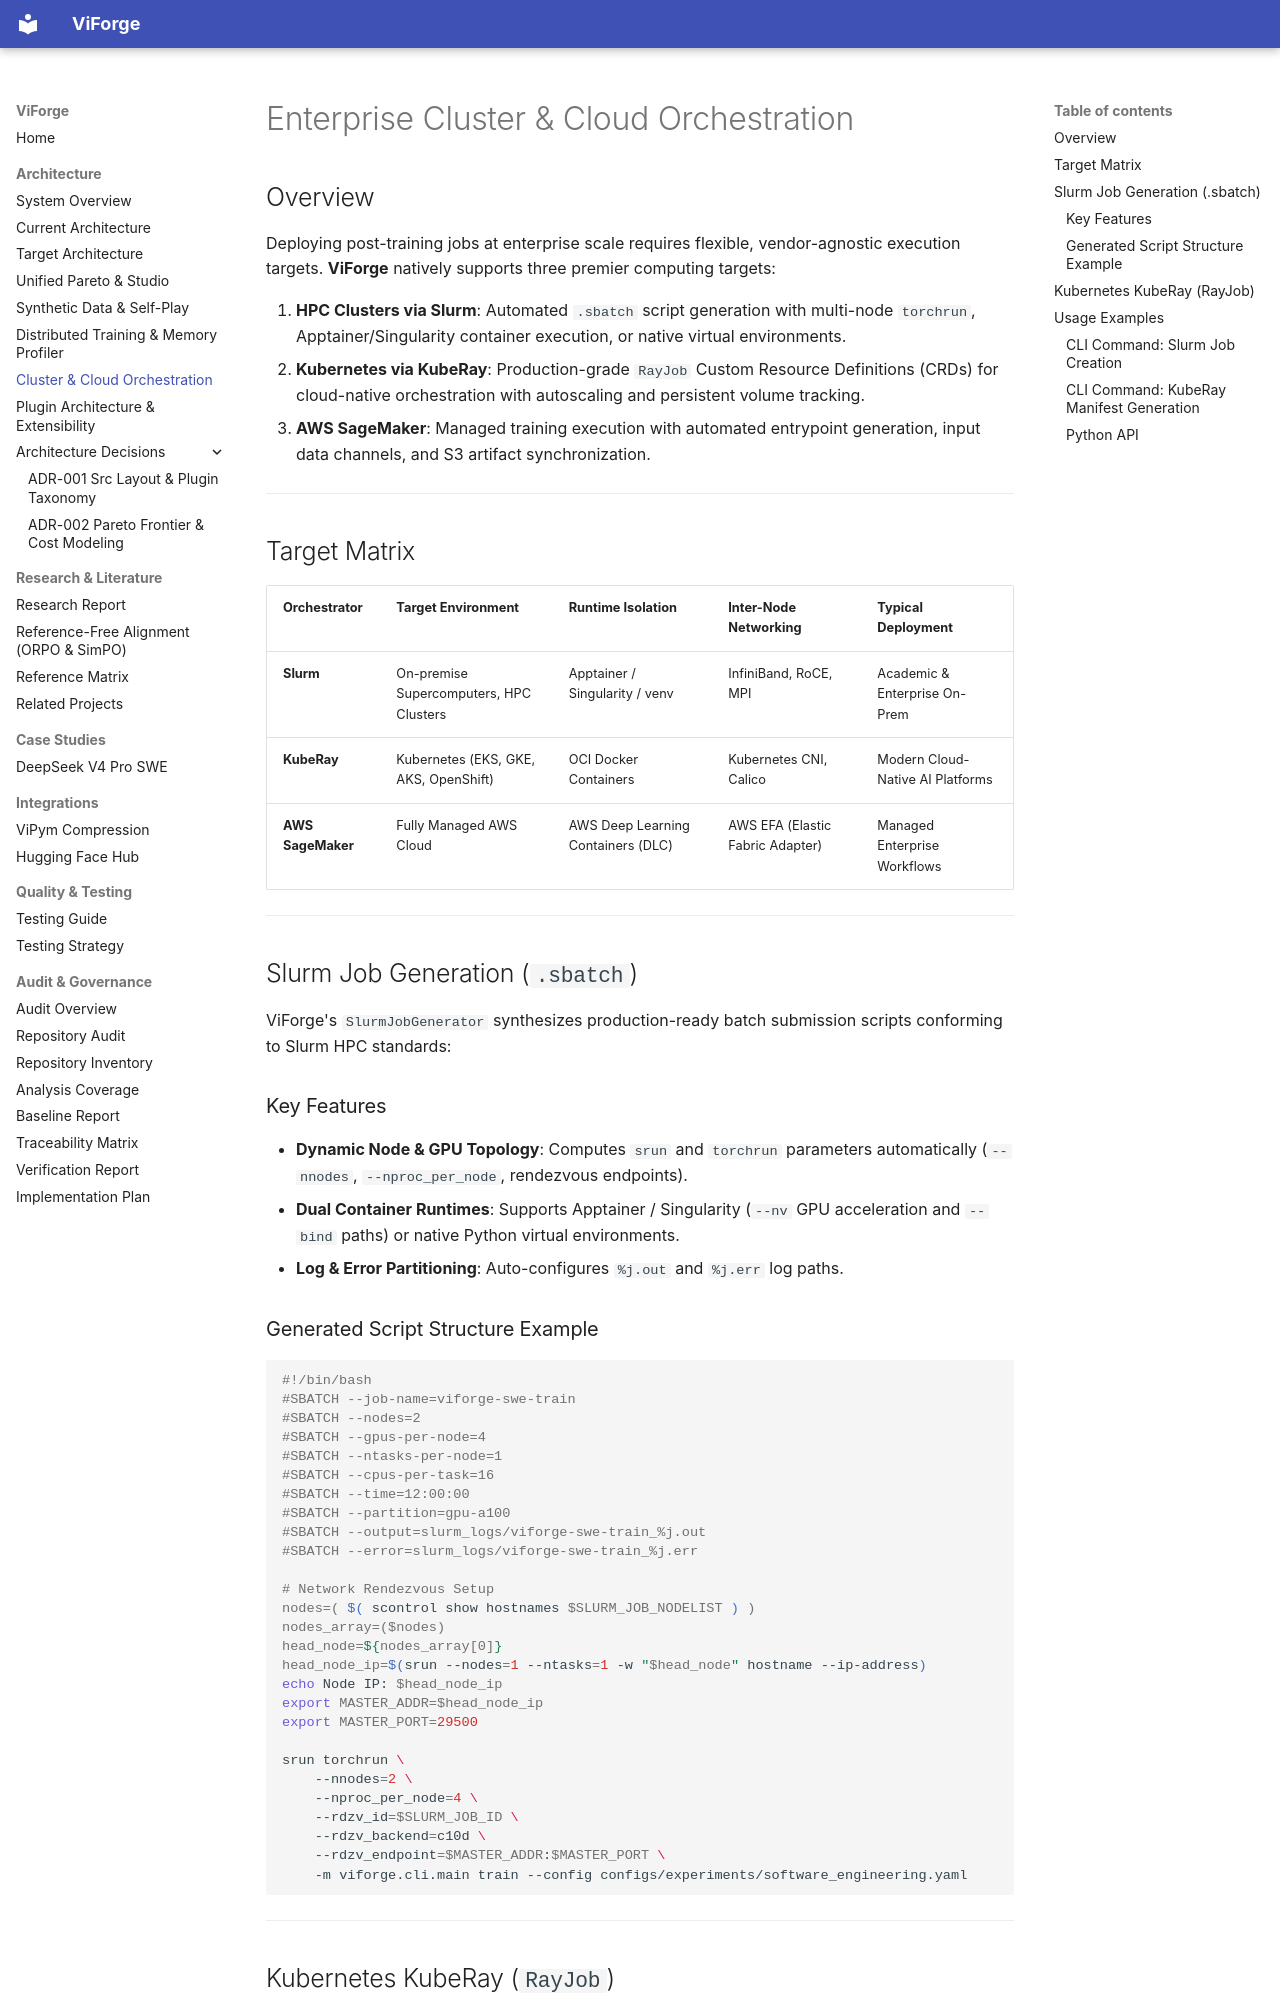

repository: vfcarida/ViForge · page: architecture/orchestration/index.html · generator: mkdocs

# Enterprise Cluster & Cloud Orchestration

## Overview

Deploying post-training jobs at enterprise scale requires flexible, vendor-agnostic execution targets. **ViForge** natively supports three premier computing targets:

1. **HPC Clusters via Slurm**: Automated `.sbatch` script generation with multi-node `torchrun`, Apptainer/Singularity container execution, or native virtual environments.
2. **Kubernetes via KubeRay**: Production-grade `RayJob` Custom Resource Definitions (CRDs) for cloud-native orchestration with autoscaling and persistent volume tracking.
3. **AWS SageMaker**: Managed training execution with automated entrypoint generation, input data channels, and S3 artifact synchronization.

---

## Target Matrix

| Orchestrator | Target Environment | Runtime Isolation | Inter-Node Networking | Typical Deployment |
| :--- | :--- | :--- | :--- | :--- |
| **Slurm** | On-premise Supercomputers, HPC Clusters | Apptainer / Singularity / venv | InfiniBand, RoCE, MPI | Academic & Enterprise On-Prem |
| **KubeRay** | Kubernetes (EKS, GKE, AKS, OpenShift) | OCI Docker Containers | Kubernetes CNI, Calico | Modern Cloud-Native AI Platforms |
| **AWS SageMaker** | Fully Managed AWS Cloud | AWS Deep Learning Containers (DLC) | AWS EFA (Elastic Fabric Adapter) | Managed Enterprise Workflows |

---

## Slurm Job Generation (`.sbatch`)

ViForge's `SlurmJobGenerator` synthesizes production-ready batch submission scripts conforming to Slurm HPC standards:

### Key Features
- **Dynamic Node & GPU Topology**: Computes `srun` and `torchrun` parameters automatically (`--nnodes`, `--nproc_per_node`, rendezvous endpoints).
- **Dual Container Runtimes**: Supports Apptainer / Singularity (`--nv` GPU acceleration and `--bind` paths) or native Python virtual environments.
- **Log & Error Partitioning**: Auto-configures `%j.out` and `%j.err` log paths.
